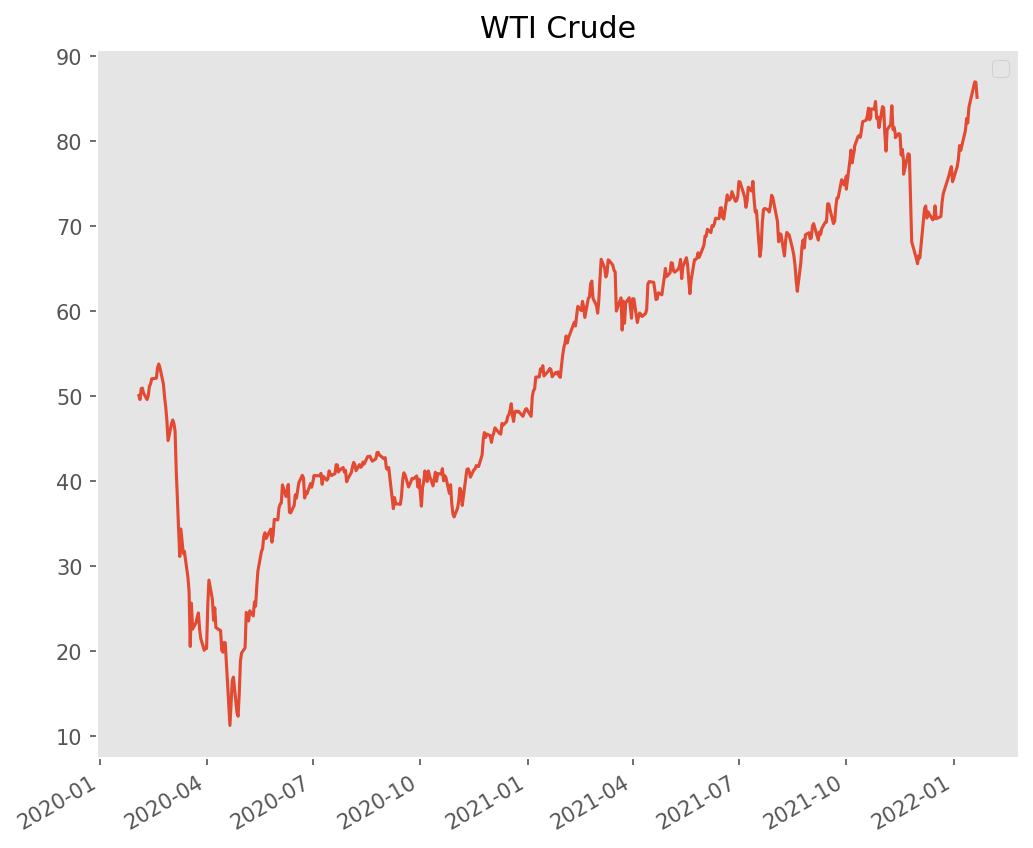

The file beside this chart, header and first rows:
Date, WTI
2022-01-21, 85.14
2022-01-20, 86.9
2022-01-19, 86.96
2022-01-14, 83.95
2022-01-13, 82.12
2022-01-12, 82.64
2022-01-11, 81.22
2022-01-07, 78.9
2022-01-06, 79.46
2022-01-05, 77.85
2022-01-04, 76.99
2021-12-31, 75.21
2021-12-30, 76.99
2021-12-29, 76.56
2021-12-28, 75.98
2021-12-23, 73.79
2021-12-22, 72.76
2021-12-21, 71.12
2021-12-17, 70.86
2021-12-16, 72.38
2021-12-15, 70.87
2021-12-14, 70.73
2021-12-10, 71.67
2021-12-09, 70.94
2021-12-08, 72.36
2021-12-07, 72.05
2021-12-03, 66.26
2021-12-02, 66.5
2021-12-01, 65.57
2021-11-30, 66.18
2021-11-26, 68.15
2021-11-24, 78.39
2021-11-23, 78.5
2021-11-19, 76.1
2021-11-18, 79.01
2021-11-17, 78.36
2021-11-16, 80.76
2021-11-15, 80.88
2021-11-12, 80.79
2021-11-11, 81.59
2021-11-10, 81.34
2021-11-09, 84.15
2021-11-08, 81.93
2021-11-05, 81.27
2021-11-04, 78.81
2021-11-03, 80.86
2021-11-02, 83.91
2021-11-01, 84.05
2021-11-19, 77.68
2021-11-18, 79.01
2021-11-17, 78.36
2021-11-16, 80.76
2021-11-15, 80.88
2021-11-12, 80.4
2021-11-11, 81.59
2021-11-10, 81.34
2021-11-09, 84.15
2021-11-08, 81.93
2021-11-05, 81.35
2021-11-04, 78.81
... 468 more rows
